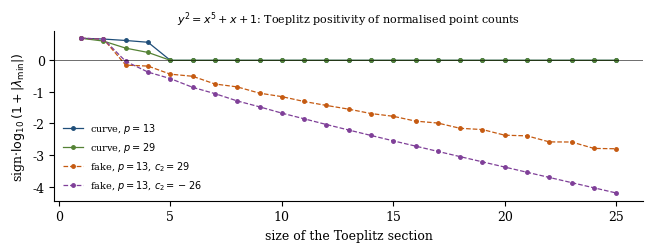

Generate this figure with matplotlib:
import numpy as np, matplotlib, json
matplotlib.use("Agg"); import matplotlib.pyplot as plt
plt.rcParams.update({"font.family":"serif","font.size":9})
def s_from(p, c1, c2, nmax=40):
    alphas = 1/np.roots([p*p, p*c1, c2, c1, 1])
    return [4.0] + [float(np.real(np.sum(alphas**k))/p**(k/2)) for k in range(1, nmax)], np.abs(alphas)/np.sqrt(p)
def mins(s, N=25):
    return [np.linalg.eigvalsh(np.array([[s[abs(k-l)] for l in range(n)] for k in range(n)])).min() for n in range(1, N+1)]
fig, ax = plt.subplots(figsize=(6.6, 2.6))
for (lab, p, c1, c2, col, ls) in [("curve, $p=13$", 13, 1, 4, "#1f4e79", "-"), ("curve, $p=29$", 29, 5, 40, "#548235", "-"),
                                   ("fake, $p=13$, $c_2=29$", 13, 1, 29, "#c55a11", "--"), ("fake, $p=13$, $c_2=-26$", 13, 1, -26, "#7f3f98", "--")]:
    s, m = s_from(p, c1, c2); v = mins(s)
    y = [np.sign(x)*np.log10(1+abs(x)) for x in v]
    ax.plot(range(1, len(v)+1), y, ls, marker="o", ms=2.5, lw=0.9, color=col, label=lab)
ax.axhline(0, color="k", lw=0.4)
ax.set_xlabel("size of the Toeplitz section"); ax.set_ylabel("sign$\\cdot\\log_{10}(1+|\\lambda_{\\min}|)$")
ax.set_title("$y^2=x^5+x+1$: Toeplitz positivity of normalised point counts", fontsize=8)
ax.legend(frameon=False, fontsize=7); ax.spines[["top","right"]].set_visible(False)
fig.tight_layout(); fig.savefig("fig_toeplitz.pdf")
